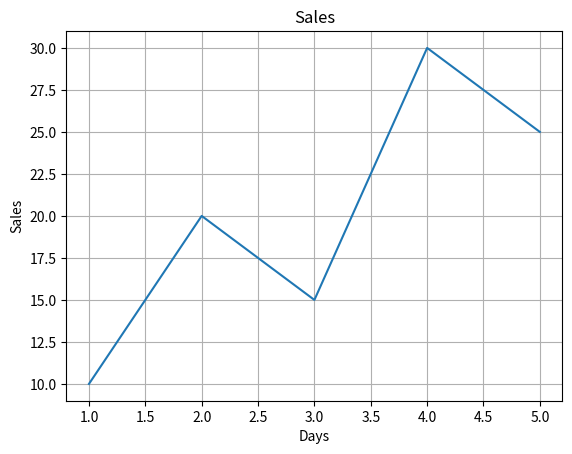
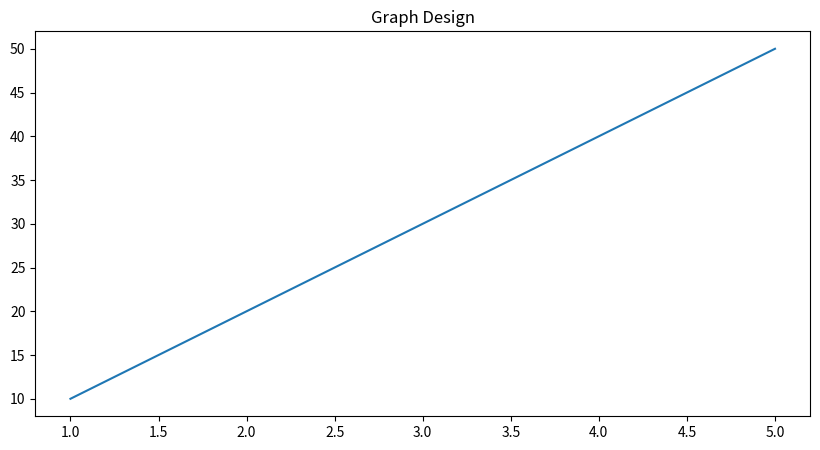
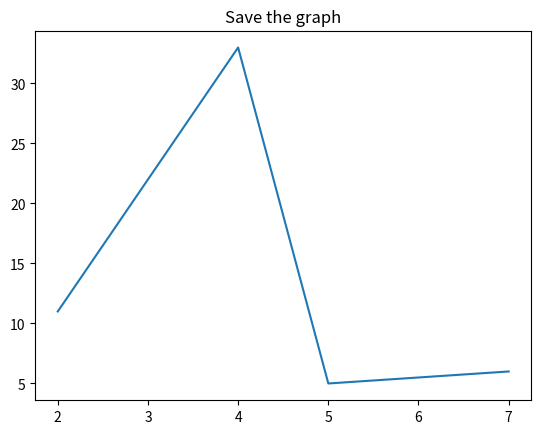
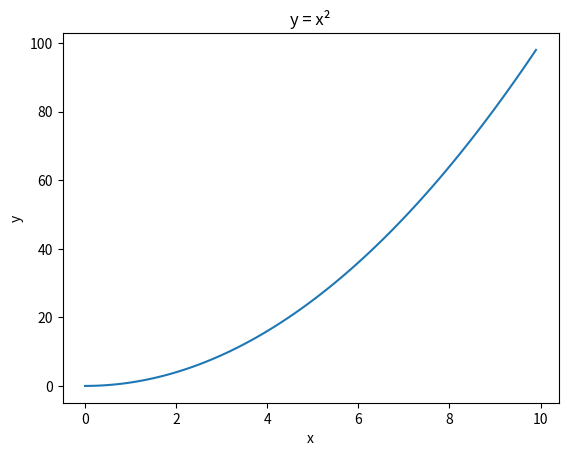
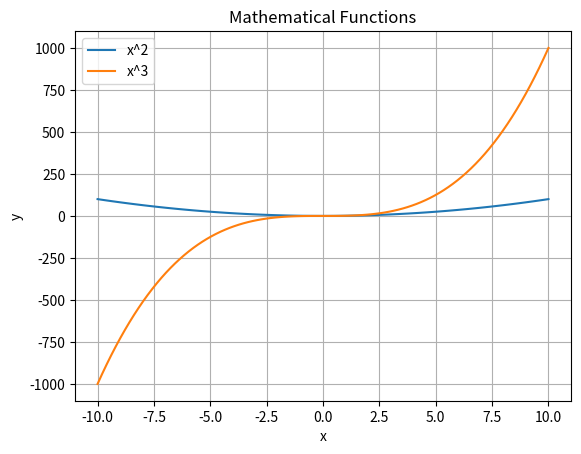
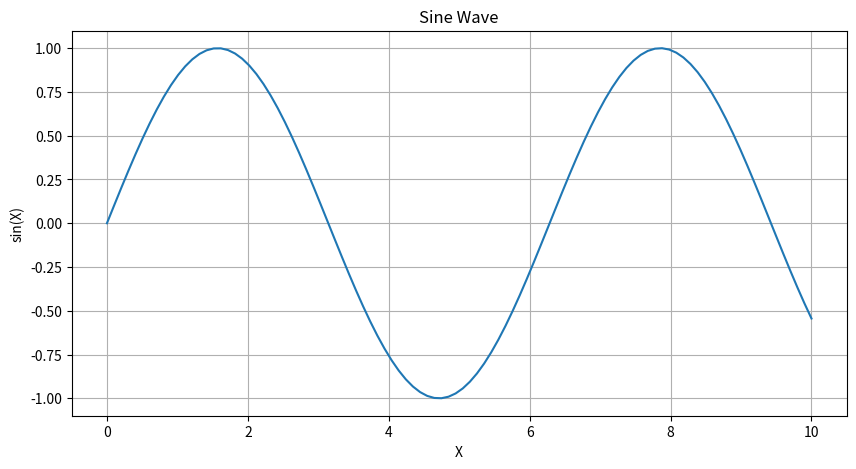
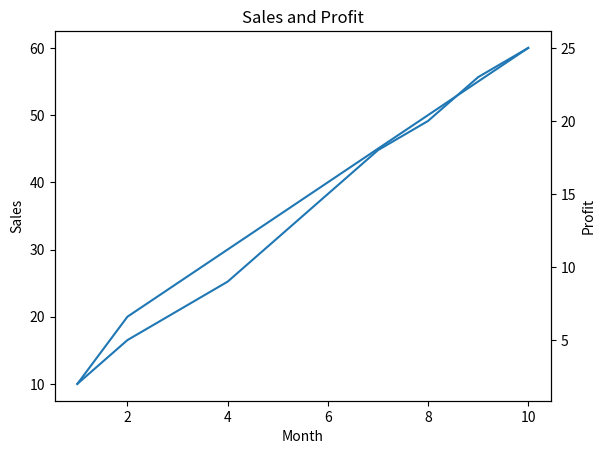
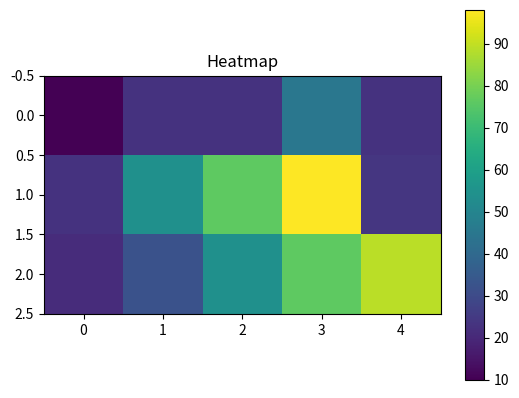
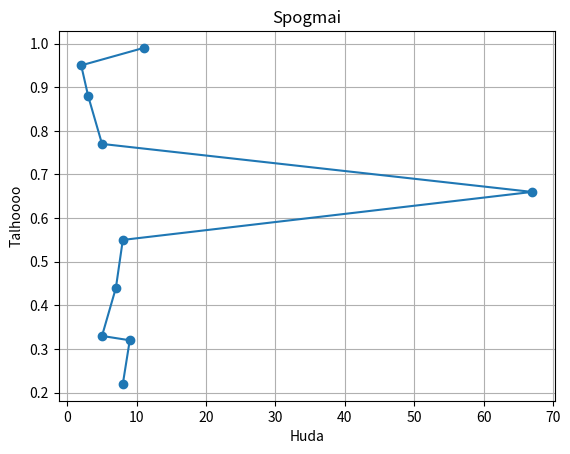
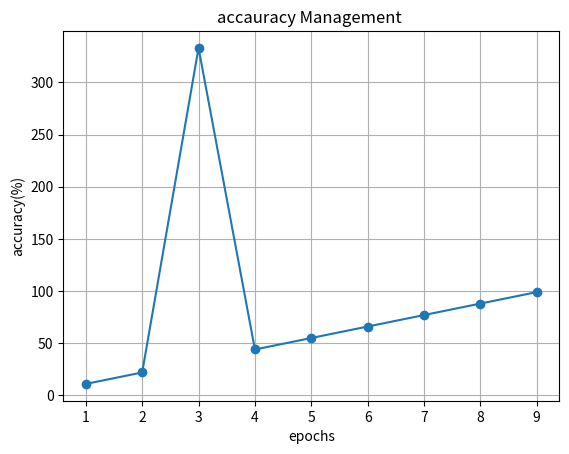
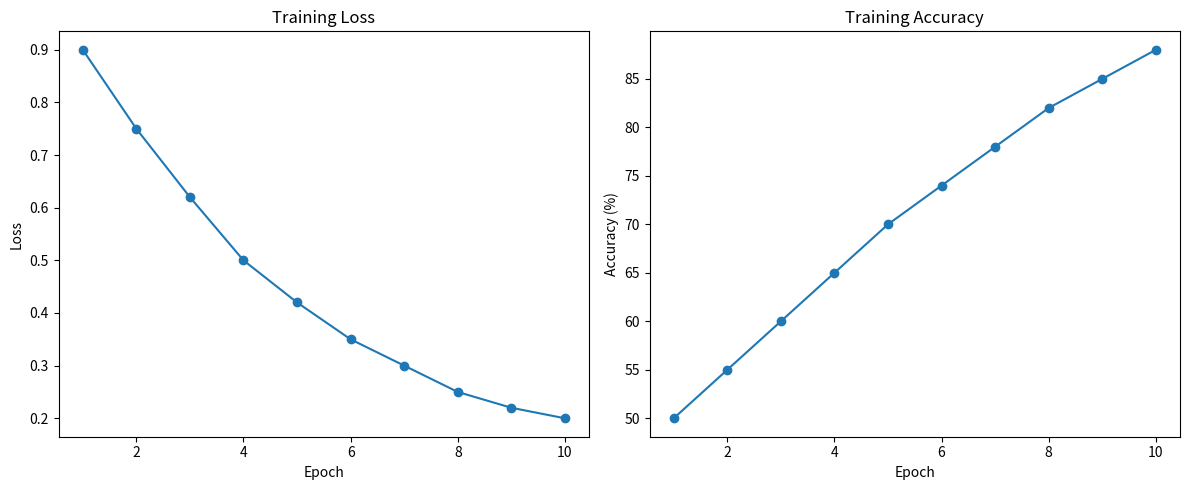
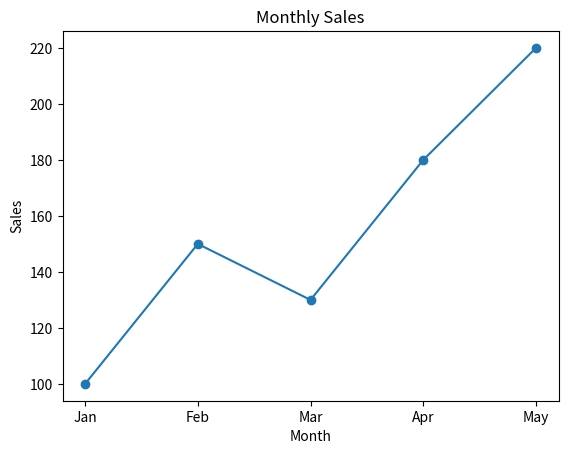

These charts were generated, in order, by the following Python code:
#Matplotlib Basics Code Different Concepts
##Example 1
import matplotlib.pyplot as plt

x = [1, 2, 3, 4, 5]
y = [10, 20, 15, 30, 25]
plt.plot(x, y)
plt.title("Sales")
plt.xlabel("Days")
plt.ylabel("Sales")
plt.grid(True)
plt.show()

#Example 2
x=[1,2,3,4,5]
y=[10,20,30,40,50]
plt.figure(figsize=(10,5))
plt.plot(x,y)
plt.title("Graph Design")
plt.show()

#Example 3
x=[2,3,4,5,7]
y=[11,22,33,5,6]
plt.plot(x,y)
plt.title("Save the graph")
plt.savefig("Save the graph.png")
plt.show()

#Example 4
import numpy as np
import matplotlib.pyplot as plt
x = np.arange(0,10,0.1)
y=x**2
plt.plot(x,y)
plt.title("y = x²")
plt.xlabel("x")
plt.ylabel("y")
plt.show()

#Example 5
import numpy as np 
import matplotlib.pyplot as plt
x= np.linspace(-10,10,100)
y1=x**2
y2=x**3
plt.plot(x,y1,label="x^2")
plt.plot(x,y2,label="x^3")
plt.title("Mathematical Functions")
plt.xlabel("x")
plt.ylabel("y")

plt.legend()
plt.grid(True)

plt.show()

#Example 6
import numpy as np
import matplotlib.pyplot as plt
x = np.linspace(0, 10, 100)
y = np.sin(x)
fig, ax = plt.subplots(figsize=(10, 5))
ax.plot(x, y)
ax.set_title("Sine Wave")
ax.set_xlabel("X")
ax.set_ylabel("sin(X)")

ax.grid(True)

plt.show()

#Example 7
import numpy as np
import matplotlib.pyplot as plt
x = np.arange(1, 11)
sales = np.array([10, 20, 25, 30, 35, 40, 45, 50, 55, 60])
profit = np.array([2, 5, 7, 9, 12, 15, 18, 20, 23, 25])
fig, ax1 = plt.subplots()
ax1.plot(x, sales)
ax1.set_xlabel("Month")
ax1.set_ylabel("Sales")
ax2 = ax1.twinx()
ax2.plot(x, profit)
ax2.set_ylabel("Profit")

plt.title("Sales and Profit")

plt.show()

#Example 9
import numpy as np
import matplotlib.pyplot as plt
data = np.array([
    [10,23,23,45,23],
    [23,54,76,98,24],
    [21,32,54,76,89]
])
plt.imshow(data)
plt.colorbar()
plt.title("Heatmap")
plt.show()

#Example 10
import matplotlib.pyplot as plt
epochs=[11,2,3,5,67,8,7,5,9,8]
loss=[
    0.99,
    0.95,
    0.88,
    0.77,
    0.66,
    0.55,
    0.44,
    0.33,
    0.32,
    0.22
]
plt.plot(epochs,loss,marker="o")
plt.title("Spogmai")
plt.xlabel("Huda")
plt.ylabel("Talhoooo")
plt.grid(True)
plt.show()

#Example 11
import matplotlib.pyplot as plt
epochs=[1,2,3,4,5,6,7,8,9]
accuracy=[11,22,333,44,55,66,77,88,99]
plt.plot(epochs,accuracy,marker="o")
plt.title("accauracy Management ")
plt.xlabel("epochs")
plt.ylabel("accuracy(%)")
plt.grid(True)
plt.show()

#Example 12
import matplotlib.pyplot as plt

epochs = range(1, 11)

loss = [0.9, 0.75, 0.62, 0.5, 0.42,
        0.35, 0.30, 0.25, 0.22, 0.20]

accuracy = [50, 55, 60, 65, 70,
            74, 78, 82, 85, 88]

fig, ax = plt.subplots(1, 2, figsize=(12, 5))

ax[0].plot(epochs, loss, marker="o")
ax[0].set_title("Training Loss")
ax[0].set_xlabel("Epoch")
ax[0].set_ylabel("Loss")

ax[1].plot(epochs, accuracy, marker="o")
ax[1].set_title("Training Accuracy")
ax[1].set_xlabel("Epoch")
ax[1].set_ylabel("Accuracy (%)")

plt.tight_layout()

plt.show()

#Example 13
import pandas as pd
import matplotlib.pyplot as plt
data = {
    "Month": ["Jan", "Feb", "Mar", "Apr", "May"],
    "Sales": [100, 150, 130, 180, 220]
}

df = pd.DataFrame(data)

plt.plot(df["Month"], df["Sales"], marker="o")

plt.title("Monthly Sales")
plt.xlabel("Month")
plt.ylabel("Sales")

plt.show()
